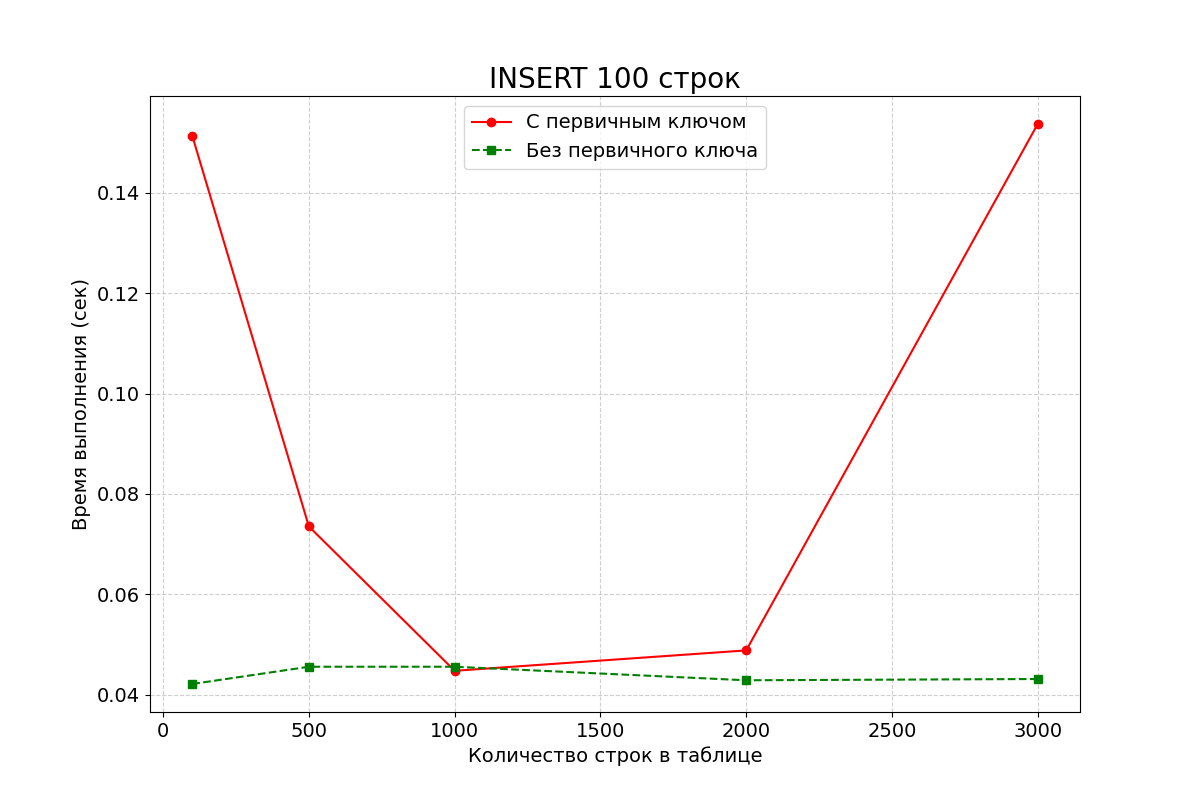

Source data for this figure (header and first rows):
row_count, with_pk, without_pk
100, 0.1514, 0.0421
500, 0.0735, 0.04554
1000, 0.04474, 0.04555
2000, 0.0488, 0.04284
3000, 0.1537, 0.0431
